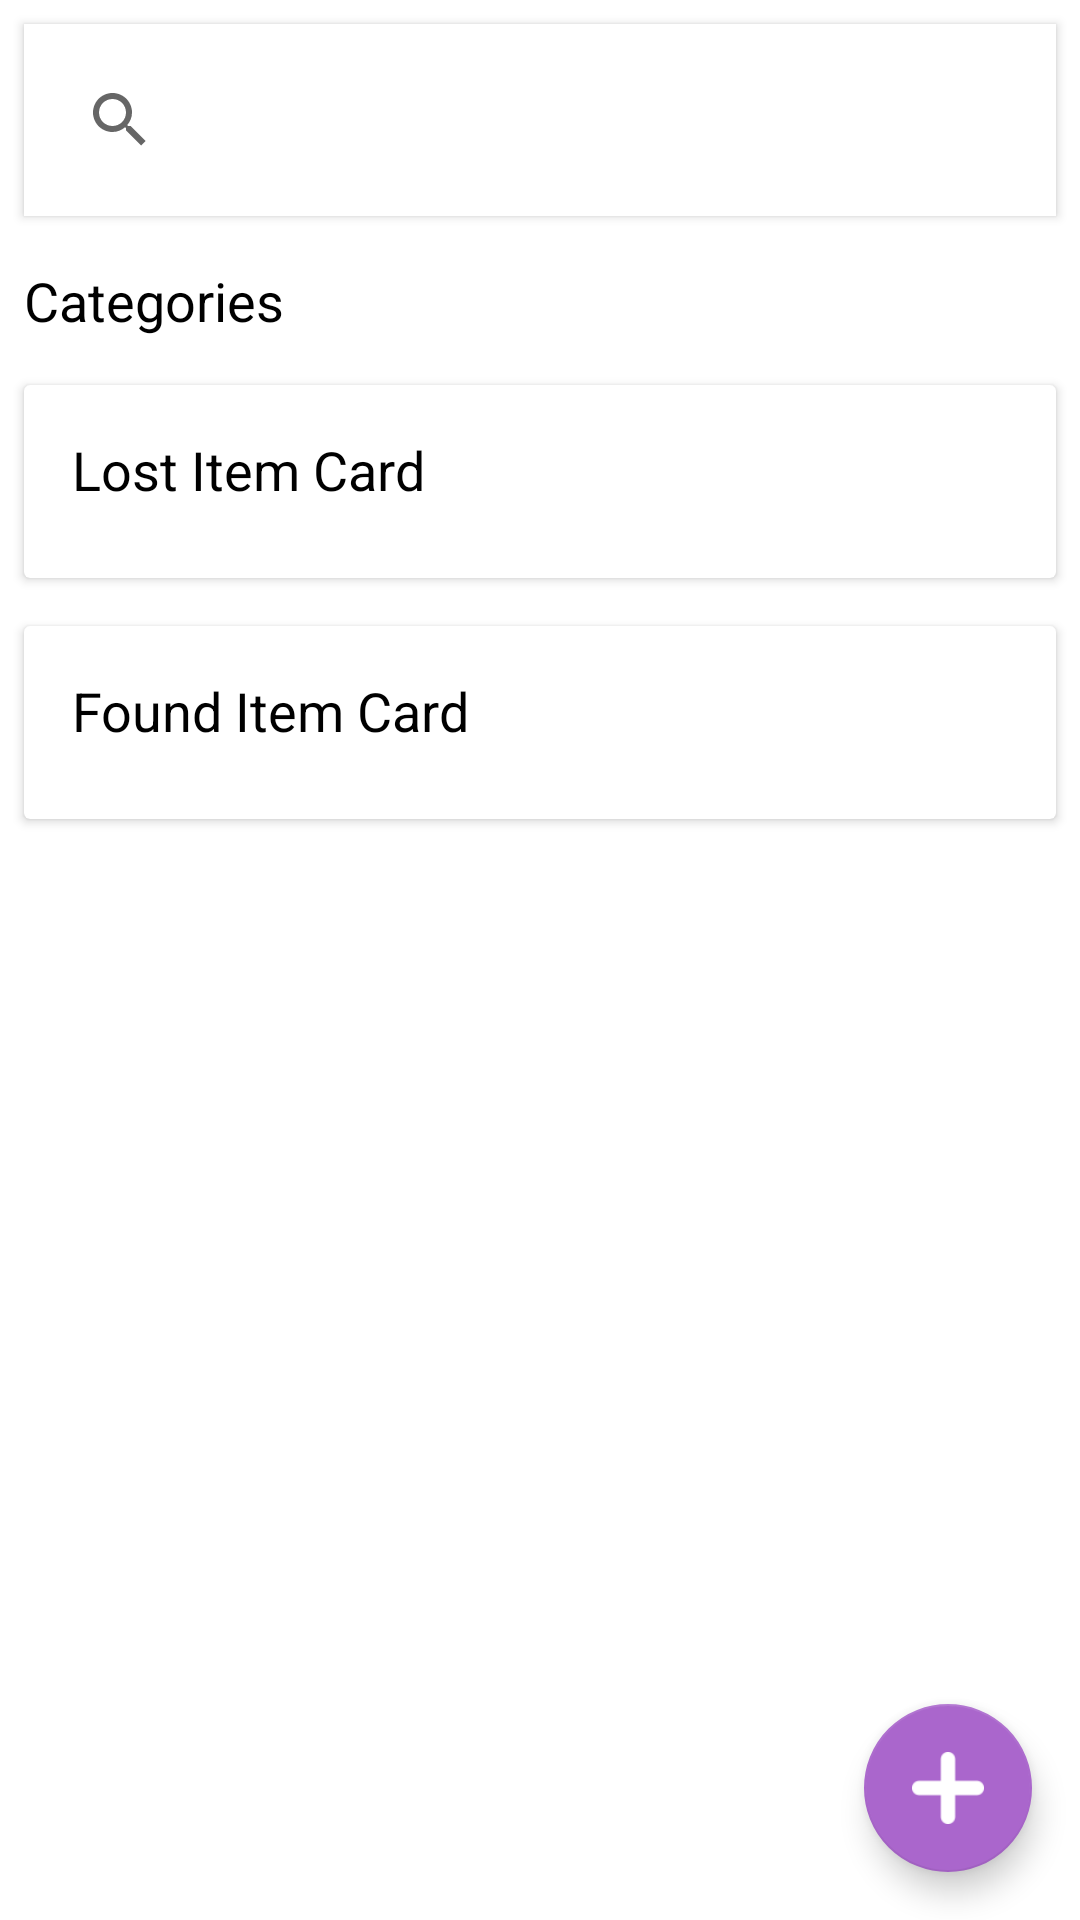

Reconstruct the res/layout file that produces this screen, plus the resources it refers to.
<!-- AndroidManifest.xml: application theme Theme.ReuniteApp -->
<!-- res/layout/fragment_home.xml -->
<androidx.coordinatorlayout.widget.CoordinatorLayout xmlns:android="http://schemas.android.com/apk/res/android"
    xmlns:app="http://schemas.android.com/apk/res-auto"
    android:layout_width="match_parent"
    android:layout_height="match_parent">

    <LinearLayout
        android:layout_width="match_parent"
        android:layout_height="match_parent"
        android:orientation="vertical">

        
        <androidx.appcompat.widget.SearchView
            android:id="@+id/searchView"
            android:layout_width="match_parent"
            android:layout_height="wrap_content"
            android:layout_margin="8dp"
            android:background="@color/white"
            android:elevation="2dp"
            android:iconifiedByDefault="false"
            android:padding="8dp"
            android:queryHint="Search..." />

        
        <LinearLayout
            android:layout_width="match_parent"
            android:layout_height="wrap_content"
            android:orientation="vertical">

            
            
            <TextView
                android:layout_width="wrap_content"
                android:layout_height="wrap_content"
                android:text="Categories"
                android:textSize="18sp"
                android:textColor="@android:color/black"
                android:padding="8dp" />

            
        </LinearLayout>

        
        <androidx.cardview.widget.CardView
            android:id="@+id/lostItemCard"
            android:layout_width="match_parent"
            android:layout_height="wrap_content"
            android:layout_margin="8dp">

            <LinearLayout
                android:layout_width="match_parent"
                android:layout_height="wrap_content"
                android:orientation="vertical"
                android:padding="16dp">

                <TextView
                    android:layout_width="wrap_content"
                    android:layout_height="wrap_content"
                    android:paddingBottom="8dp"
                    android:text="Lost Item Card"
                    android:textColor="@android:color/black"
                    android:textSize="18sp" />

                <androidx.recyclerview.widget.RecyclerView
                    android:layout_width="match_parent"
                    android:layout_height="match_parent" />

                
            </LinearLayout>
        </androidx.cardview.widget.CardView>

        
        <androidx.cardview.widget.CardView
            android:id="@+id/foundItemCard"
            android:layout_width="match_parent"
            android:layout_height="wrap_content"
            android:layout_margin="8dp">

            <LinearLayout
                android:layout_width="match_parent"
                android:layout_height="wrap_content"
                android:orientation="vertical"
                android:padding="16dp">

                <TextView
                    android:layout_width="wrap_content"
                    android:layout_height="wrap_content"
                    android:paddingBottom="8dp"
                    android:text="Found Item Card"
                    android:textColor="@android:color/black"
                    android:textSize="18sp" />

                <androidx.recyclerview.widget.RecyclerView
                    android:layout_width="match_parent"
                    android:layout_height="match_parent" />

                
            </LinearLayout>
        </androidx.cardview.widget.CardView>
    </LinearLayout>

    <com.google.android.material.floatingactionbutton.FloatingActionButton
        android:id="@+id/fab"
        android:layout_width="wrap_content"
        android:layout_height="wrap_content"
        android:layout_gravity="bottom|end"
        android:layout_margin="16dp"
        android:contentDescription="@string/fab_desc"
        android:src="@drawable/add"
        app:backgroundTint="@android:color/holo_purple"
        app:tint="@color/white" />

</androidx.coordinatorlayout.widget.CoordinatorLayout>
<!-- resources referenced by this layout -->
<resources>
  <color name="white">#FFFFFFFF</color>
  <!-- drawable add: png bitmap (drawable, 842 bytes) -->
  <string name="fab_desc">Add new report</string>
  <style name="Theme.ReuniteApp" parent="Theme.MaterialComponents.DayNight.DarkActionBar">
          
          <item name="colorPrimary">@color/purple_500</item>
          <item name="colorPrimaryVariant">@color/purple_700</item>
          <item name="colorOnPrimary">@color/white</item>
          
          <item name="colorSecondary">@color/teal_200</item>
          <item name="colorSecondaryVariant">@color/teal_700</item>
          <item name="colorOnSecondary">@color/black</item>
          
          <item name="android:statusBarColor">?attr/colorPrimaryVariant</item>
          
      </style>
  <color name="purple_500">#FF6200EE</color>
  <color name="purple_700">#FF3700B3</color>
  <color name="teal_200">#FF03DAC5</color>
  <color name="teal_700">#FF018786</color>
  <color name="black">#FF000000</color>
</resources>
